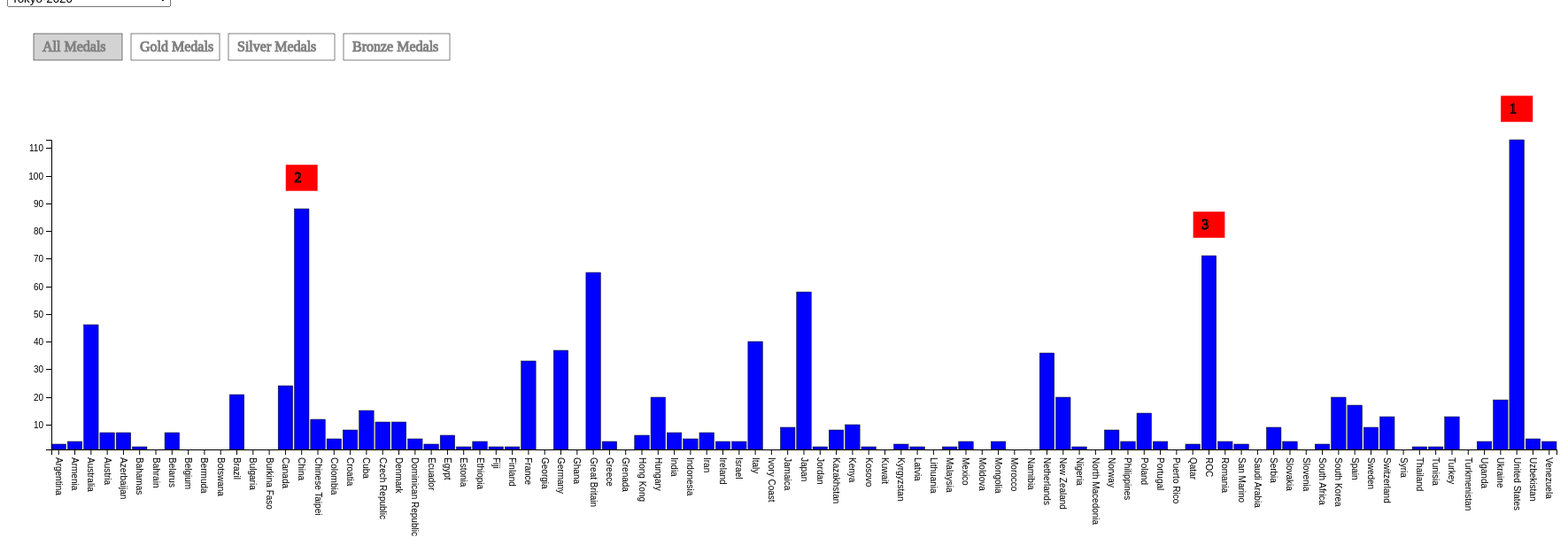
D3 v7 page, settled after 480 driven frames (8 s of simulated time); the page loaded 1 data file(s).


// ── OlympicMedalsStory3.js
const width = 1800;
const height = 600;
const svg = d3.select('body').append('svg').attr('width', width).attr('height', height);
const g = svg.append('g');


var data1 = [{x: 30, y: 30, width:100, height:30, text1:'All', tx: 40, ty: 50, type5: 'Alltext', text:'All Medals', f:'#D3D3D3', s:'black'},
			 {x: 140, y: 30, width:100, height:30, text1:'Gold', tx: 150, ty: 50, type5: 'Goldtext', text:'Gold Medals', f:'white', s:'black'},
			 {x: 250, y: 30, width:120, height:30, text1:'Silver', tx: 260, ty: 50, type5: 'Silvertext', text:'Silver Medals', f:'white', s:'black'},
			 {x: 380, y: 30, width:120, height:30, text1:'Bronze', tx: 390, ty: 50, type5: 'Bronzetext', text:'Bronze Medals', f:'white', s:'black'},
			 ];

drawSlides()
readData(2020, "All")


async function drawSlides() { 

	console.log(data1)
	const readmeds = await d3.csv("data/Summer_olympic_Medals.csv")
	console.log("readmeds", readmeds)
	Year =  [...new Set(readmeds.map(({CityYear})=>(CityYear)))]
	console.log("Year = ", Year.reverse());

	g.selectAll('rect')
		.data(data1)
		.enter()
		.append('rect')
		.attr('id', function(d){return d.text1 })
		.attr('x', function(d){return d.x })
		.attr('y', function(d){return d.y}) 
		.attr('width', function(d){return d.width})
		.attr('height', function(d){
								return d.height;
							})
		.style('stroke', function(d){	return d.s; })
		.style('fill', function(d){	return d.f; })
		.on("click", function(d,i) {  
				console.log("mouse click drawSlides : " + this.id)
				selYear = d3.select("#selectButton").property("value")
				console.log("mouse click drawSlides selYear : " + selYear)
				d3.select(this).style("fill", "#D3D3D3").style('stroke', 'black');
				(this.id != 'All') ? d3.select('#All').style("fill", "white").style('stroke', 'black'): console.log("All is not selected");
				(this.id != 'Gold') ? d3.select('#Gold').style("fill", "white").style('stroke', 'black'): console.log("All is not selected");
				(this.id != 'Silver') ? d3.select('#Silver').style("fill", "white").style('stroke', 'black'): console.log("All is not selected");
				(this.id != 'Bronze') ? d3.select('#Bronze').style("fill", "white").style('stroke', 'black'): console.log("All is not selected");
				return readData(selYear,this.id);
			}
			)
			.on("mouseover", function(d) {
				
				//d3.select(this).style("fill", "grey").style('stroke', 'black');
				//return readData(2020,this.id);
			  })                  
			  .on("mouseout", function(d) {
				//d3.select(this).style("fill", "white").style('stroke', 'black');
			  });
	
	g.selectAll('text')
		.data(data1)
		.enter()
		.append('text')
		.attr('id', function(d){return d.type5 })
		.attr('x', function(d){return d.tx })
		.attr('y', function(d){return d.ty}) 
		.text(function(d){return d.text})
		.attr('height', function(d){return d.height})
		.attr("text-anchor", "start")
		.style('stroke', 'grey')
		.style('fill', 'grey')
		.attr("transform", "scale(1)")
		.on("mouseover", function(d) {
				
			d3.select(this).style("fill", "black").style('stroke', 'black');
			//return readData(2020,this.id);
		  })                  
		  .on("mouseout", function(d) {
			d3.select(this).style("fill", "grey").style('stroke', 'grey');
		  })
		  .on("click", function(d,i) {  
			console.log("mouse click drawSlides text : " + this.id)
			
			selYear = d3.select("#selectButton").property("value")
			console.log("mouse click drawSlides selYear : " + selYear)
			switch (this.id) {
				case 'Alltext': 
					d3.select('#All').style("fill", "#D3D3D3").style('stroke', 'black');
					readData(selYear,this.id);
					break;
				case 'Goldtext': 
					d3.select('#Gold').style("fill", "#D3D3D3").style('stroke', 'black');
					readData(selYear,this.id);
					break;
				case 'Silvertext': 
					d3.select('#Silver').style("fill", "#D3D3D3").style('stroke', 'black');
					readData(selYear,this.id);
					break;
				case 'Bronzetext': 
					d3.select('#Bronze').style("fill", "#D3D3D3").style('stroke', 'black');
					readData(selYear,this.id);
					break;

			}
			(this.id != 'Alltext') ? d3.select('#All').style("fill", "white").style('stroke', 'black'): console.log("All is not selected");
			(this.id != 'Goldtext') ? d3.select('#Gold').style("fill", "white").style('stroke', 'black'): console.log("All is not selected");
			(this.id != 'Silvertext') ? d3.select('#Silver').style("fill", "white").style('stroke', 'black'): console.log("All is not selected");
			(this.id != 'Bronzetext') ? d3.select('#Bronze').style("fill", "white").style('stroke', 'black'): console.log("All is not selected");
			switch (this.id) {
				case 'Alltext': 
					d3.select('#All').style("fill", "#D3D3D3").style('stroke', 'black');
					return readData(selYear,'All');
					break;
				case 'Goldtext': 
					d3.select('#Gold').style("fill", "#D3D3D3").style('stroke', 'black');
					return readData(selYear,'Gold');
					break;
				case 'Silvertext': 
					d3.select('#Silver').style("fill", "#D3D3D3").style('stroke', 'black');
					return readData(selYear,'Silver');
					break;
				case 'Bronzetext': 
					d3.select('#Bronze').style("fill", "#D3D3D3").style('stroke', 'black');
					return readData(selYear,'Bronze');
					break;

			}
		}
		);

	var dropdownChange = function(d) {
		console.log("dropdown change", d, this.value)
		d3.select('#All').style("fill", "#D3D3D3").style('stroke', 'black')
		d3.select('#Gold').style("fill", "white").style('stroke', 'black')
		d3.select('#Silver').style("fill", "white").style('stroke', 'black')
		d3.select('#Bronze').style("fill", "white").style('stroke', 'black')

		readData(this.value,'All');
	}

	var dropDown = d3.select("#selectButton")
					.on("change", dropdownChange);
	
					
	dropDown.selectAll('option')
		.data(Year)
		.enter().append('option')
		.attr('value', function(d) { return d.substring(d.length - 4) ; console.log("year substring", d.substring(d.length - 4))})
		.text(function(d){ return (d)});

		
	
}


async function readData(yr, type) { 
	const meds = await d3.csv("data/Summer_olympic_Medals.csv")
	//console.log("Async Read 2020 data function", meds.filter(meds=>meds.Year == 2020 && meds.All != 0))
	
	switch (type) { 
		case "All" :
			medalsYr = meds.filter(meds=>meds.Year == yr && meds.All != "0")
            break;
		case "Gold" :
			medalsYr = meds.filter(meds=>meds.Year == yr && meds.Gold != "0")
           break;
		case "Silver" :
			medalsYr = meds.filter(meds=>meds.Year == yr && meds.Silver != "0")
           break;
		case "Bronze" :
			medalsYr = meds.filter(meds=>meds.Year == yr && meds.Bronze != "0")
            break;

	}
	//medalsYr = meds.filter(meds=>meds.Year == yr)
	console.log("medalsYr", medalsYr)
	console.log("readData- type", type)
	console.log("readData- year", yr)
	drawChartAll(medalsYr, type)
	}

function drawChartAll(medalsYr, type) {
	
	console.log("medalsYrDrawChart", medalsYr)
	console.log("type = ", type);

	switch (type) { 
		case "All" :
			wMax = d3.extent(medalsYr, function(d) {return  parseInt(d.All)})
            break;
		case "Gold" :
			wMax = d3.extent(medalsYr, function(d) {return  parseInt(d.Gold)})
           break;
		case "Silver" :
			wMax = d3.extent(medalsYr, function(d) {return  parseInt(d.Silver)})
           break;
		case "Bronze" :
			wMax = d3.extent(medalsYr, function(d) {return  parseInt(d.Bronze)})
            break;

	}

	console.log("medalsYr.All", wMax)
	countries =  [...new Set(medalsYr.map(({Country_Name})=>Country_Name))]
	console.log("countries = ", countries.sort());
	

	var ys=d3.scaleLinear()
		.domain(wMax)
		.range([350, 0])
		.interpolate(d3.interpolateRound);
		

	var xs=d3.scaleBand()
				.domain(countries.sort())
				.range([0, width-100])
    			.paddingInner([.1]);
	band = xs.bandwidth();

	d3.selectAll('#allbars').remove()

	// Define the div for the tooltip
	var div1 = d3.select("body").append("div")	
		.attr("class", "tooltip")				
		.style("opacity", 0);


	switch (type) { 
		case "All" :
		  g.selectAll('rect')
				.data(medalsYr)
				.enter()
				.append('rect')
				.attr('id','allbars')
				.attr('x', function(d){return xs(d.Country_Name)})
				.attr('y', function(d){return 100 + ys(0)}) 
				.attr('width', function(d){return band})
				.attr('height', 0)
				.style('stroke', 'black')
				.style('fill', 'blue')
				.attr("transform", "translate(50,50)")
				.on("mouseover", function(d) {	
					console.log("mouse over", this, "srcElement:", d.srcElement.__data__)
					div1.transition()		
						.duration(200)		
						.style("opacity", .9);		
					div1	.html("</br>" + "</br>" + "</br>"+"Country: " + d.srcElement.__data__.Country_Name + "</br>" + "Total Medals: " + d.srcElement.__data__.All 
										+ "</br>" + "Gold Medals: " + d.srcElement.__data__.Gold 
										+ "</br>" + "Silver Medals: " + d.srcElement.__data__.Silver 
										+ "</br>" + "Bronze Medals: " + d.srcElement.__data__.Bronze)	
						.style("left", d3.select(this).attr("x") + "px")		
						.style("top", d3.select(this).attr("y")  + "px")
						.style("color", 'blue');	
					})					
				.on("mouseout", function(d) {		
					div1.transition()		
						.duration(500)		
						.style("opacity", 0);	
				})
				.transition()
					.duration(650)
					.attr('y', function(d){return 100 + ys(parseInt(d.All))})
					.attr('height', function(d){return 350-ys(parseInt(d.All)) })
				
				;
			break;
		case "Gold" :
			g.selectAll('rect')
				.data(medalsYr)
				.enter()
				.append('rect')
				.attr('id','allbars')
				.attr('x', function(d){return xs(d.Country_Name)})
				.attr('y', function(d){return 100 + ys(0)}) 
				.attr('width', function(d){return band})
				.attr('height', function(d){return 0})
				.style('stroke', 'black')
				.style('fill', 'gold')
				.attr("transform", "translate(50,50)")
				.on("mouseover", function(d) {	
					console.log("mouse over", this, "srcElement:", d.srcElement.__data__.Gold)
					div1.transition()		
						.duration(200)		
						.style("opacity", .9);		
					div1	.html("</br>" + "</br>" + "</br>" + "</br>" + "</br>" + "</br>"+"Gold Medals: " + d.srcElement.__data__.Gold)	
						.style("left", d3.select(this).attr("x") + "px")		
						.style("top", (d3.select(this).attr("y"))  + "px")
						.style("color", 'gold');	
					})					
				.on("mouseout", function(d) {		
					div1.transition()		
						.duration(500)		
						.style("opacity", 0);	
				})
				.transition()
					.duration(850)
					.attr('y', function(d){return 100 + ys(parseInt(d.Gold))})
					.attr('height', function(d){return 350-ys(parseInt(d.Gold)) });
				break;
		case "Silver" :
			g.selectAll('rect')
				.data(medalsYr)
				.enter()
				.append('rect')
				.attr('id','allbars')
				.attr('x', function(d){return xs(d.Country_Name)})
				.attr('y', function(d){return 100 + ys(0)}) 
				.attr('width', function(d){return band})
				.attr('height', function(d){return 0 })
				.style('stroke', 'black')
				.style('fill', 'grey')
				.attr("transform", "translate(50,50)")
				.on("mouseover", function(d) {	
					console.log("mouse over", this, "srcElement:", d.srcElement.__data__.Silver)
					div1.transition()		
						.duration(200)		
						.style("opacity", .9);		
					div1	.html("</br>" + "</br>" + "</br>"+"</br>" + "</br>" + "</br>" + "Silver Medals: " + d.srcElement.__data__.Silver)	
						.style("left", d3.select(this).attr("x") + "px")		
						.style("top", (d3.select(this).attr("y"))  + "px")
						.style("color", 'silver');	
					})					
				.on("mouseout", function(d) {		
					div1.transition()		
						.duration(500)		
						.style("opacity", 0);	
				})
				.transition()
					.duration(650)
					.attr('y', function(d){return 100 + ys(parseInt(d.Silver))})
					.attr('height', function(d){return 350-ys(parseInt(d.Silver)) });
			break;
		case "Bronze" :
			g.selectAll('rect')
				.data(medalsYr)
				.enter()
				.append('rect')
				.attr('id','allbars')
				.attr('x', function(d){return xs(d.Country_Name)})
				.attr('y', function(d){return 100 + ys(0)}) 
				.attr('width', function(d){return band})
				.attr('height', function(d){return 0 })
				.style('stroke', 'black')
				.style('fill', 'orange')
				.attr("transform", "translate(50,50)")
				.on("mouseover", function(d) {	
					console.log("mouse over", this, "srcElement:", d.srcElement.__data__.Bronze)
					div1.transition()		
						.duration(200)		
						.style("opacity", .9);		
					div1	.html("</br>" + "</br>" + "</br>"+"</br>" + "</br>" + "</br>" + "Bronze Medals: " + d.srcElement.__data__.Bronze)	
						.style("left", d3.select(this).attr("x") + "px")		
						.style("top", (d3.select(this).attr("y"))  + "px")
						.style("color", 'orange');	
					})					
				.on("mouseout", function(d) {		
					div1.transition()		
						.duration(500)		
						.style("opacity", 0);	
				})
				.transition()
					.duration(650)
					.attr('y', function(d){return 100 + ys(parseInt(d.Bronze))})
					.attr('height', function(d){return 350-ys(parseInt(d.Bronze)) });
			break;
	}


	d3.select('#yaxis').remove()
	yaxis = d3.axisLeft(ys).tickValues(null)

	d3.select("svg")
		.append("g")
		.attr('id', 'yaxis')
		.attr("transform", "translate(50,150)")
		.call(yaxis)
	
	d3.select('#xaxis').remove()
	xaxis = d3.axisBottom(xs).tickValues(null)

   d3.select("svg")
		.append("g")
		.attr('id', 'xaxis')
		.attr("transform", "translate(50,500)")
		.call(xaxis)
		.selectAll("text")
    		.attr("y", 0)
    		.attr("x", 9)
    		.attr("dy", ".35em")
    		.attr("transform", "rotate(90)")
    		.style("text-anchor", "start");

	d3.selectAll('#annot').remove()			
switch (type) { 
case "All" : 
	medalsYr.sort(function(x,y){ return parseInt(y.All) - parseInt(x.All)})
	console.log("medals sorted", medalsYr)

	g.append('rect')
	  .attr('id', 'annot')
	  .attr('x', 40 + xs(medalsYr[0].Country_Name))
	  .attr('y', 100 + ys(parseInt(medalsYr[0].All)))
	  .attr('height', 30)
	  .attr('width', band + 20)
	  .style('fill', 'red')
	  
	 g.append('text')
	 .attr('id', 'annot')
	  .text( '1')
		.attr('x', 50 + xs(medalsYr[0].Country_Name))
		.attr('y', 120 + ys(parseInt(medalsYr[0].All))) 
		.attr('height', 30)
		.attr("text-anchor", "center")
		.style('stroke', 'black')
		.style('fill', 'grey')
    
		g.append('rect')
		.attr('id', 'annot')
		.attr('x', 40 + xs(medalsYr[1].Country_Name))
		.attr('y', 100 + ys(parseInt(medalsYr[1].All)))
		.attr('height', 30)
		.attr('width', band + 20)
		.style('fill', 'red')
		
	   g.append('text')
	   .attr('id', 'annot')
		.text( '2')
		  .attr('x', 50 + xs(medalsYr[1].Country_Name))
		  .attr('y', 120 + ys(parseInt(medalsYr[1].All))) 
		  .attr('height', 30)
		  .attr("text-anchor", "center")
		  .style('stroke', 'black')
		  .style('fill', 'grey')

		  g.append('rect')
		  .attr('id', 'annot')
		  .attr('x', 40 + xs(medalsYr[2].Country_Name))
		  .attr('y', 100 + ys(parseInt(medalsYr[2].All)))
		  .attr('height', 30)
		  .attr('width', band + 20)
		  .style('fill', 'red')
		  
		 g.append('text')
		  .text( '3')
		  .attr('id', 'annot')
			.attr('x', 50 + xs(medalsYr[2].Country_Name))
			.attr('y', 120 + ys(parseInt(medalsYr[2].All))) 
			.attr('height', 30)
			.attr("text-anchor", "center")
			.style('stroke', 'black')
			.style('fill', 'grey')
	break
	case "Gold":
		medalsYr.sort(function(x,y){ return parseInt(y.Gold) - parseInt(x.Gold)})
	console.log("medals sorted", medalsYr)

	g.append('rect')
	.attr('id', 'annot')
	  .attr('x', 40 + xs(medalsYr[0].Country_Name))
	  .attr('y', 100 + ys(parseInt(medalsYr[0].Gold)))
	  .attr('height', 30)
	  .attr('width', band + 20)
	  .style('fill', 'red')
	  
	 g.append('text')
	 .attr('id', 'annot')
	  .text( '1')
		.attr('x', 50 + xs(medalsYr[0].Country_Name))
		.attr('y', 120 + ys(parseInt(medalsYr[0].Gold))) 
		.attr('height', 30)
		.attr("text-anchor", "center")
		.style('stroke', 'black')
		.style('fill', 'grey')
    
		g.append('rect')
		.attr('id', 'annot')
		.attr('x', 40 + xs(medalsYr[1].Country_Name))
		.attr('y', 100 + ys(parseInt(medalsYr[1].Gold)))
		.attr('height', 30)
		.attr('width', band + 20)
		.style('fill', 'red')
		
	   g.append('text')
	   .attr('id', 'annot')
		.text( '2')
		  .attr('x', 50 + xs(medalsYr[1].Country_Name))
		  .attr('y', 120 + ys(parseInt(medalsYr[1].Gold))) 
		  .attr('height', 30)
		  .attr("text-anchor", "center")
		  .style('stroke', 'black')
		  .style('fill', 'grey')

		  g.append('rect')
		  .attr('id', 'annot')
		  .attr('x', 40 + xs(medalsYr[2].Country_Name))
		  .attr('y', 100 + ys(parseInt(medalsYr[2].Gold)))
		  .attr('height', 30)
		  .attr('width', band + 20)
		  .style('fill', 'red')
		  
		 g.append('text')
		 .attr('id', 'annot')
		  .text( '3')
			.attr('x', 50 + xs(medalsYr[2].Country_Name))
			.attr('y', 120 + ys(parseInt(medalsYr[2].Gold))) 
			.attr('height', 30)
			.attr("text-anchor", "center")
			.style('stroke', 'black')
			.style('fill', 'grey')
	break;
	case "Silver":
		medalsYr.sort(function(x,y){ return parseInt(y.Silver) - parseInt(x.Silver)})
	console.log("medals sorted", medalsYr)

	g.append('rect')
	.attr('id', 'annot')
	  .attr('x', 40 + xs(medalsYr[0].Country_Name))
	  .attr('y', 100 + ys(parseInt(medalsYr[0].Silver)))
	  .attr('height', 30)
	  .attr('width', band + 20)
	  .style('fill', 'red')
	  
	 g.append('text')
	 .attr('id', 'annot')
	  .text( '1')
		.attr('x', 50 + xs(medalsYr[0].Country_Name))
		.attr('y', 120 + ys(parseInt(medalsYr[0].Silver))) 
		.attr('height', 30)
		.attr("text-anchor", "center")
		.style('stroke', 'black')
		.style('fill', 'grey')
    
		g.append('rect')
		.attr('id', 'annot')
		.attr('x', 40 + xs(medalsYr[1].Country_Name))
		.attr('y', 100 + ys(parseInt(medalsYr[1].Silver)))
		.attr('height', 30)
		.attr('width', band + 20)
		.style('fill', 'red')
		
	   g.append('text')
	   .attr('id', 'annot')
		.text( '2')
		  .attr('x', 50 + xs(medalsYr[1].Country_Name))
		  .attr('y', 120 + ys(parseInt(medalsYr[1].Silver))) 
		  .attr('height', 30)
		  .attr("text-anchor", "center")
		  .style('stroke', 'black')
		  .style('fill', 'grey')

		  g.append('rect')
		  .attr('id', 'annot')
		  .attr('x', 40 + xs(medalsYr[2].Country_Name))
		  .attr('y', 100 + ys(parseInt(medalsYr[2].Silver)))
		  .attr('height', 30)
		  .attr('width', band + 20)
		  .style('fill', 'red')
		  
		 g.append('text')
		 .attr('id', 'annot')
		  .text( '3')
			.attr('x', 50 + xs(medalsYr[2].Country_Name))
			.attr('y', 120 + ys(parseInt(medalsYr[2].Silver))) 
			.attr('height', 30)
			.attr("text-anchor", "center")
			.style('stroke', 'black')
			.style('fill', 'grey')
	break;
	case "Bronze":
		medalsYr.sort(function(x,y){ return parseInt(y.Bronze) - parseInt(x.Bronze)})
	console.log("medals sorted", medalsYr)

	g.append('rect')
	.attr('id', 'annot')
	  .attr('x', 40 + xs(medalsYr[0].Country_Name))
	  .attr('y', 100 + ys(parseInt(medalsYr[0].Bronze)))
	  .attr('height', 30)
	  .attr('width', band + 20)
	  .style('fill', 'red')
	  
	 g.append('text')
	 .attr('id', 'annot')
	  .text( '1')
		.attr('x', 50 + xs(medalsYr[0].Country_Name))
		.attr('y', 120 + ys(parseInt(medalsYr[0].Bronze))) 
		.attr('height', 30)
		.attr("text-anchor", "center")
		.style('stroke', 'black')
		.style('fill', 'grey')
    
		g.append('rect')
		.attr('id', 'annot')
		.attr('x', 40 + xs(medalsYr[1].Country_Name))
		.attr('y', 100 + ys(parseInt(medalsYr[1].Bronze)))
		.attr('height', 30)
		.attr('width', band + 20)
		.style('fill', 'red')
		
	   g.append('text')
	   .attr('id', 'annot')
		.text( '2')
		  .attr('x', 50 + xs(medalsYr[1].Country_Name))
		  .attr('y', 120 + ys(parseInt(medalsYr[1].Bronze))) 
		  .attr('height', 30)
		  .attr("text-anchor", "center")
		  .style('stroke', 'black')
		  .style('fill', 'grey')

		  g.append('rect')
		  .attr('id', 'annot')
		  .attr('x', 40 + xs(medalsYr[2].Country_Name))
		  .attr('y', 100 + ys(parseInt(medalsYr[2].Bronze)))
		  .attr('height', 30)
		  .attr('width', band + 20)
		  .style('fill', 'red')
		  
		 g.append('text')
		 .attr('id', 'annot')
		  .text( '3')
			.attr('x', 50 + xs(medalsYr[2].Country_Name))
			.attr('y', 120 + ys(parseInt(medalsYr[2].Bronze))) 
			.attr('height', 30)
			.attr("text-anchor", "center")
			.style('stroke', 'black')
			.style('fill', 'grey')
	break;
}
}

### data: data/Summer_olympic_Medals.csv
Year, Host_country, Host_city, Country_Name, Country_Code, Gold, Silver, Bronze, All, CityYear
1896, Greece, Athens, Great Britain, GBR, 2, 3, 2, 7, Athens-1896
1896, Greece, Athens, Hungary, HUN, 2, 1, 3, 6, Athens-1896
1896, Greece, Athens, France, FRA, 5, 4, 2, 11, Athens-1896
1896, Greece, Athens, United States, USA, 11, 7, 2, 20, Athens-1896
1896, Greece, Athens, Germany, GER, 6, 5, 2, 13, Athens-1896
1896, Greece, Athens, Austria, AUT, 2, 1, 2, 5, Athens-1896
1896, Greece, Athens, Mixed team, ZZX, 1, 0, 1, 2, Athens-1896
1896, Greece, Athens, Greece, GRE, 10, 18, 19, 47, Athens-1896
1896, Greece, Athens, Switzerland, SUI, 1, 2, 0, 3, Athens-1896
1896, Greece, Athens, Australia, AUS, 2, 0, 0, 2, Athens-1896
1896, Greece, Athens, Denmark, DEN, 1, 2, 3, 6, Athens-1896
1900, France, Paris, Italy, ITA, 3, 2, 0, 5, Paris-1900
1900, France, Paris, Germany, GER, 4, 3, 2, 9, Paris-1900
1900, France, Paris, Australia, AUS, 2, 0, 3, 5, Paris-1900
1900, France, Paris, Hungary, HUN, 1, 2, 2, 5, Paris-1900
1900, France, Paris, Denmark, DEN, 1, 3, 2, 6, Paris-1900
1900, France, Paris, France, FRA, 27, 38, 37, 102, Paris-1900
1900, France, Paris, Switzerland, SUI, 6, 2, 1, 9, Paris-1900
1900, France, Paris, United States, USA, 19, 14, 15, 48, Paris-1900
1900, France, Paris, Mixed team, ZZX, 8, 5, 6, 19, Paris-1900
1900, France, Paris, Great Britain, GBR, 15, 8, 9, 32, Paris-1900
1900, France, Paris, Cuba, CUB, 1, 1, 0, 2, Paris-1900
1900, France, Paris, India, IND, 0, 2, 0, 2, Paris-1900
1900, France, Paris, Netherlands, NED, 0, 2, 3, 5, Paris-1900
1900, France, Paris, Bohemia, BOH, 0, 1, 1, 2, Paris-1900
1900, France, Paris, Belgium, BEL, 6, 7, 4, 17, Paris-1900
1900, France, Paris, Sweden, SWE, 0, 0, 1, 1, Paris-1900
1900, France, Paris, Spain, ESP, 1, 0, 0, 1, Paris-1900
1900, France, Paris, Canada, CAN, 1, 0, 1, 2, Paris-1900
1900, France, Paris, Luxembourg, LUX, 1, 0, 0, 1, Paris-1900
1900, France, Paris, Norway, NOR, 0, 2, 3, 5, Paris-1900
1900, France, Paris, Austria, AUT, 0, 3, 3, 6, Paris-1900
1904, United States, St. Louis, Cuba, CUB, 3, 0, 0, 3, St. Louis-1904
1904, United States, St. Louis, Hungary, HUN, 2, 1, 1, 4, St. Louis-1904
1904, United States, St. Louis, Mixed team, ZZX, 2, 1, 1, 4, St. Louis-1904
1904, United States, St. Louis, United States, USA, 76, 78, 77, 231, St. Louis-1904
1904, United States, St. Louis, Germany, GER, 4, 5, 6, 15, St. Louis-1904
1904, United States, St. Louis, Canada, CAN, 4, 1, 1, 6, St. Louis-1904
1904, United States, St. Louis, Greece, GRE, 1, 0, 1, 2, St. Louis-1904
1904, United States, St. Louis, Australia, AUS, 0, 3, 1, 4, St. Louis-1904
1904, United States, St. Louis, France, FRA, 0, 1, 0, 1, St. Louis-1904
1904, United States, St. Louis, Switzerland, SUI, 1, 0, 2, 3, St. Louis-1904
1904, United States, St. Louis, Norway, NOR, 2, 0, 0, 2, St. Louis-1904
1904, United States, St. Louis, Austria, AUT, 1, 1, 1, 3, St. Louis-1904
1904, United States, St. Louis, Great Britain, GBR, 1, 1, 0, 2, St. Louis-1904
1908, Great Britain, London, Canada, CAN, 3, 3, 10, 16, London-1908
1908, Great Britain, London, Hungary, HUN, 3, 4, 2, 9, London-1908
1908, Great Britain, London, Italy, ITA, 2, 2, 0, 4, London-1908
1908, Great Britain, London, Norway, NOR, 2, 3, 3, 8, London-1908
1908, Great Britain, London, Germany, GER, 3, 5, 5, 13, London-1908
1908, Great Britain, London, United States, USA, 23, 12, 12, 47, London-1908
1908, Great Britain, London, Great Britain, GBR, 56, 51, 39, 146, London-1908
1908, Great Britain, London, France, FRA, 5, 5, 9, 19, London-1908
1908, Great Britain, London, Sweden, SWE, 8, 6, 11, 25, London-1908
1908, Great Britain, London, Denmark, DEN, 0, 2, 3, 5, London-1908
1908, Great Britain, London, Greece, GRE, 0, 3, 1, 4, London-1908
1908, Great Britain, London, Bohemia, BOH, 0, 0, 2, 2, London-1908
1908, Great Britain, London, Austria, AUT, 0, 0, 1, 1, London-1908
1908, Great Britain, London, Netherlands, NED, 0, 0, 2, 2, London-1908
1908, Great Britain, London, Australasia, ANZ, 1, 2, 2, 5, London-1908
... 1,284 more rows